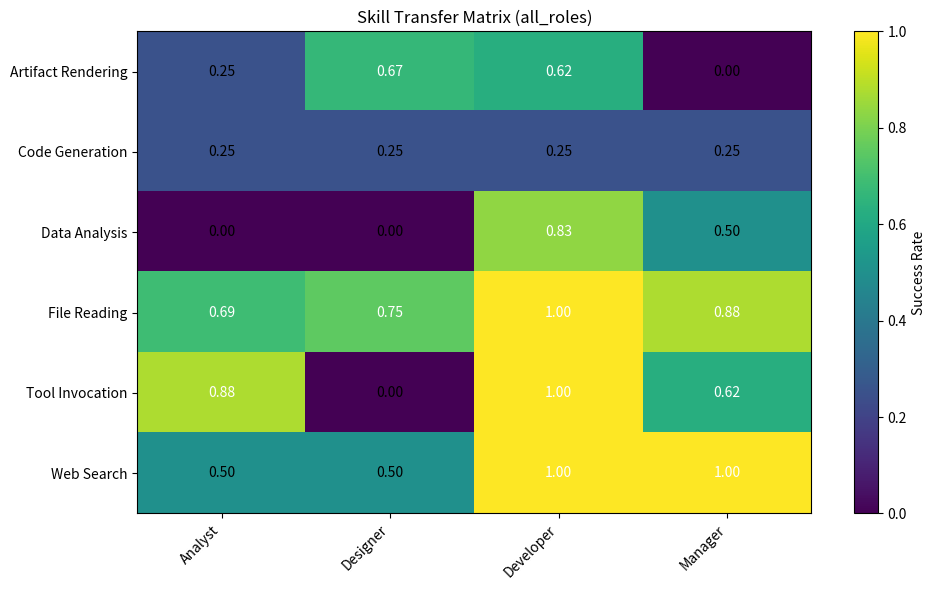
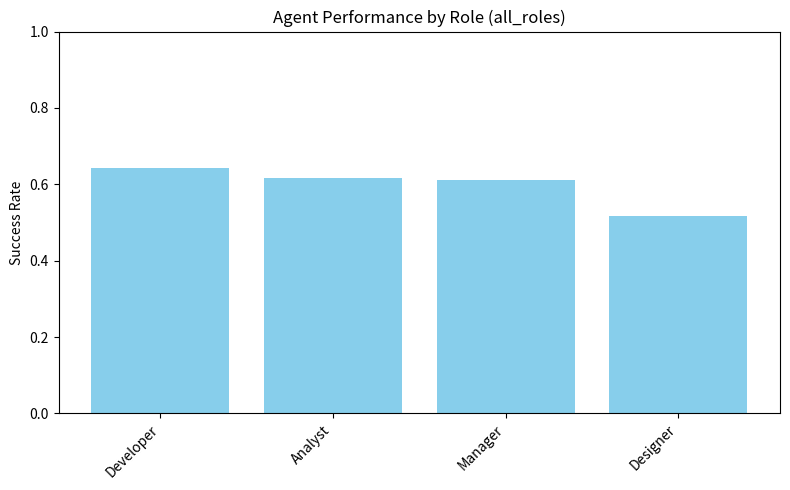

Write the Python code that produced these figures, in order.
import json
import os
import random
from pathlib import Path
from typing import Any, Dict, List, Tuple

import matplotlib.pyplot as plt
import pandas as pd

# Ensure directories exist
DATA_DIR = Path("data")
FIGURES_DIR = Path("figures")
DATA_DIR.mkdir(exist_ok=True)
FIGURES_DIR.mkdir(exist_ok=True)

# --- Configuration ---
RANDOM_SEED = 42
NUM_TASKS = 50
SKILL_DIMENSIONS = [
    "File Reading", "Code Generation", "Data Analysis", 
    "Web Search", "Tool Invocation", "Artifact Rendering"
]
ROLE_CLASSES = ["Analyst", "Developer", "Designer", "Manager"]
ARTIFACT_TYPES = ["HTML", "CSV", "Markdown", "JSON", "Image"]

# Mock Agent Skill Matrix (Deterministic for reproducibility)
# Represents a model that is good at some things, bad at others.
# This mimics the "Skill Transfer" analysis in the paper.
MOCK_SKILL_PROFILES = {
    "Analyst": {"File Reading": 0.95, "Data Analysis": 0.90, "Code Generation": 0.40, "Web Search": 0.80, "Tool Invocation": 0.60, "Artifact Rendering": 0.30},
    "Developer": {"File Reading": 0.85, "Data Analysis": 0.60, "Code Generation": 0.95, "Web Search": 0.70, "Tool Invocation": 0.85, "Artifact Rendering": 0.40},
    "Designer": {"File Reading": 0.70, "Data Analysis": 0.30, "Code Generation": 0.30, "Web Search": 0.60, "Tool Invocation": 0.50, "Artifact Rendering": 0.95},
    "Manager": {"File Reading": 0.80, "Data Analysis": 0.70, "Code Generation": 0.20, "Web Search": 0.90, "Tool Invocation": 0.75, "Artifact Rendering": 0.50}
}

def generate_synthetic_tasks(n: int, seed: int) -> List[Dict[str, Any]]:
    """
    Generates a small set of tasks mimicking the EnterpriseClawBench schema.
    Since real data is proprietary, we create a deterministic synthetic set
    to demonstrate the evaluation protocol.
    """
    random.seed(seed)
    tasks = []
    for i in range(n):
        role = random.choice(ROLE_CLASSES)
        skill = random.choice(SKILL_DIMENSIONS)
        artifact = random.choice(ARTIFACT_TYPES)
        difficulty = random.choice(["easy", "medium", "hard"])
        
        task = {
            "task_id": f"task_{i:04d}",
            "role_class": role,
            "skill_dimension": skill,
            "artifact_type": artifact,
            "difficulty": difficulty,
            "prompt": f"Simulated prompt for {role} to perform {skill} and output {artifact}.",
            "expected_artifact_path": f"/workspace/outputs/{artifact.lower()}_out_{i}",
            "rubric": {
                "must_include": [f"{skill} logic", f"{artifact} format"],
                "must_not_include": ["hallucinated data", "empty response"]
            }
        }
        tasks.append(task)
    return tasks

def mock_agent_execute(task: Dict[str, Any], profile: Dict[str, float]) -> Dict[str, Any]:
    """
    Simulates the agent execution. 
    Returns a result based on the skill profile (deterministic logic + small noise).
    """
    skill = task["skill_dimension"]
    base_prob = profile.get(skill, 0.5)
    
    # Add slight difficulty penalty
    difficulty_penalty = {"easy": 0.0, "medium": 0.1, "hard": 0.2}[task["difficulty"]]
    success_prob = max(0.0, base_prob - difficulty_penalty)
    
    # Deterministic success based on probability and task_id (seeded by task_id string hash)
    # This ensures if we run the script twice, we get the same results without external RNG state.
    task_hash = hash(task["task_id"]) % 100
    success = (task_hash % 100) < (success_prob * 100)
    
    # Simulate token usage based on success and difficulty
    tokens_input = random.randint(100, 500)
    tokens_output = random.randint(50, 200) if success else random.randint(10, 50)
    
    return {
        "task_id": task["task_id"],
        "success": success,
        "score": 1.0 if success else 0.0,
        "artifacts_generated": success,
        "tokens_input": tokens_input,
        "tokens_output": tokens_output,
        "total_tokens": tokens_input + tokens_output,
        "error": None if success else "Skill mismatch or logic failure"
    }

def run_evaluation_pipeline(tasks: List[Dict[str, Any]], profile_name: str = "Analyst") -> List[Dict[str, Any]]:
    """
    Runs the evaluation loop:
    1. Iterate tasks
    2. 'Run' agent (mock)
    3. Score result
    4. Aggregate stats
    """
    profile = MOCK_SKILL_PROFILES.get(profile_name, MOCK_SKILL_PROFILES["Analyst"])
    results = []
    
    for task in tasks:
        result = mock_agent_execute(task, profile)
        result["role_class"] = task["role_class"]
        result["skill_dimension"] = task["skill_dimension"]
        result["artifact_type"] = task["artifact_type"]
        result["difficulty"] = task["difficulty"]
        results.append(result)
        
    return results

def generate_heatmap_data(results: List[Dict[str, Any]]) -> pd.DataFrame:
    """
    Aggregates results into a matrix for the heatmap (Skill x Role).
    Matches Fig 5 / Fig 8 style from the paper.
    """
    df = pd.DataFrame(results)
    
    # Pivot table: Rows = Skill, Cols = Role, Values = Mean Success Rate
    pivot = df.groupby(["skill_dimension", "role_class"])["success"].mean().unstack(fill_value=0)
    return pivot

def generate_leaderboard_data(results: List[Dict[str, Any]]) -> pd.DataFrame:
    """
    Aggregates results for a leaderboard view (Role vs Avg Score).
    Matches Fig 4 style.
    """
    df = pd.DataFrame(results)
    stats = df.groupby("role_class").agg({
        "success": "mean",
        "total_tokens": "sum"
    }).reset_index()
    stats.columns = ["Role", "Success Rate", "Total Tokens"]
    stats = stats.sort_values("Success Rate", ascending=False)
    return stats

def plot_results(pivot_df: pd.DataFrame, leaderboard_df: pd.DataFrame, suffix: str = ""):
    """
    Creates the figures required by the paper's metrics.
    """
    # 1. Heatmap: Skill Transfer
    plt.figure(figsize=(10, 6))
    im = plt.imshow(pivot_df, cmap="viridis", aspect="auto")
    plt.xticks(range(len(pivot_df.columns)), pivot_df.columns, rotation=45, ha="right")
    plt.yticks(range(len(pivot_df.index)), pivot_df.index)
    plt.title(f"Skill Transfer Matrix ({suffix})")
    plt.colorbar(im, label="Success Rate")
    # Add text annotations
    for i in range(len(pivot_df.index)):
        for j in range(len(pivot_df.columns)):
            plt.text(j, i, f"{pivot_df.iloc[i, j]:.2f}", ha="center", va="center", color="white" if pivot_df.iloc[i, j] > 0.5 else "black")
    plt.tight_layout()
    plt.savefig(FIGURES_DIR / f"skill_transfer_heatmap_{suffix}.png", dpi=150)
    plt.close()

    # 2. Leaderbar: Role Performance
    plt.figure(figsize=(8, 5))
    plt.bar(leaderboard_df["Role"], leaderboard_df["Success Rate"], color="skyblue")
    plt.ylim(0, 1.0)
    plt.title(f"Agent Performance by Role ({suffix})")
    plt.ylabel("Success Rate")
    plt.xticks(rotation=45, ha="right")
    plt.tight_layout()
    plt.savefig(FIGURES_DIR / f"leaderboard_{suffix}.png", dpi=150)
    plt.close()

def main():
    print("Starting EnterpriseClawBench Adaptation (Scaled-Down Protocol)...")
    
    # 1. Generate Synthetic Tasks (Real data not available)
    print(f"Generating {NUM_TASKS} synthetic tasks...")
    tasks = generate_synthetic_tasks(NUM_TASKS, RANDOM_SEED)
    
    # Save raw tasks for verification
    with open(DATA_DIR / "synthetic_tasks.json", "w") as f:
        json.dump(tasks, f, indent=2)
    print(f"Saved synthetic tasks to {DATA_DIR / 'synthetic_tasks.json'}")

    # 2. Run Evaluation for multiple roles to show "Skill Transfer"
    # We simulate running the benchmark with different "Agent Configurations" (Roles)
    all_results = []
    summary_stats = []
    
    for role in ROLE_CLASSES:
        print(f"Evaluating agent configuration: {role}...")
        results = run_evaluation_pipeline(tasks, profile_name=role)
        all_results.extend(results)
        
        # Aggregate for summary
        avg_success = sum(1 for r in results if r["success"]) / len(results)
        total_cost = sum(r["total_tokens"] for r in results)
        summary_stats.append({
            "Role": role,
            "Success Rate": avg_success,
            "Total Cost (Tokens)": total_cost
        })

    # 3. Save Detailed Results
    results_df = pd.DataFrame(all_results)
    results_df.to_csv(DATA_DIR / "evaluation_results.csv", index=False)
    print(f"Saved detailed results to {DATA_DIR / 'evaluation_results.csv'}")

    # 4. Save Summary Stats (JSON)
    with open(DATA_DIR / "benchmark_summary.json", "w") as f:
        json.dump(summary_stats, f, indent=2)
    print(f"Saved summary stats to {DATA_DIR / 'benchmark_summary.json'}")

    # 5. Generate Visualizations
    print("Generating visualizations...")
    
    # Heatmap Data: Aggregate all results to see global skill transfer
    pivot_df = generate_heatmap_data(all_results)
    pivot_df.to_csv(DATA_DIR / "skill_transfer_matrix.csv")
    
    # Leaderboard Data
    leaderboard_df = generate_leaderboard_data(all_results)
    leaderboard_df.to_csv(DATA_DIR / "leaderboard.csv", index=False)
    
    # Plot
    plot_results(pivot_df, leaderboard_df, suffix="all_roles")
    
    print("\nAdaptation Complete.")
    print(f"Artifacts written to: {DATA_DIR}/ and {FIGURES_DIR}/")
    print(f"Key Metric: Best Success Rate = {max(r['Success Rate'] for r in summary_stats):.3f}")

if __name__ == "__main__":
    main()
